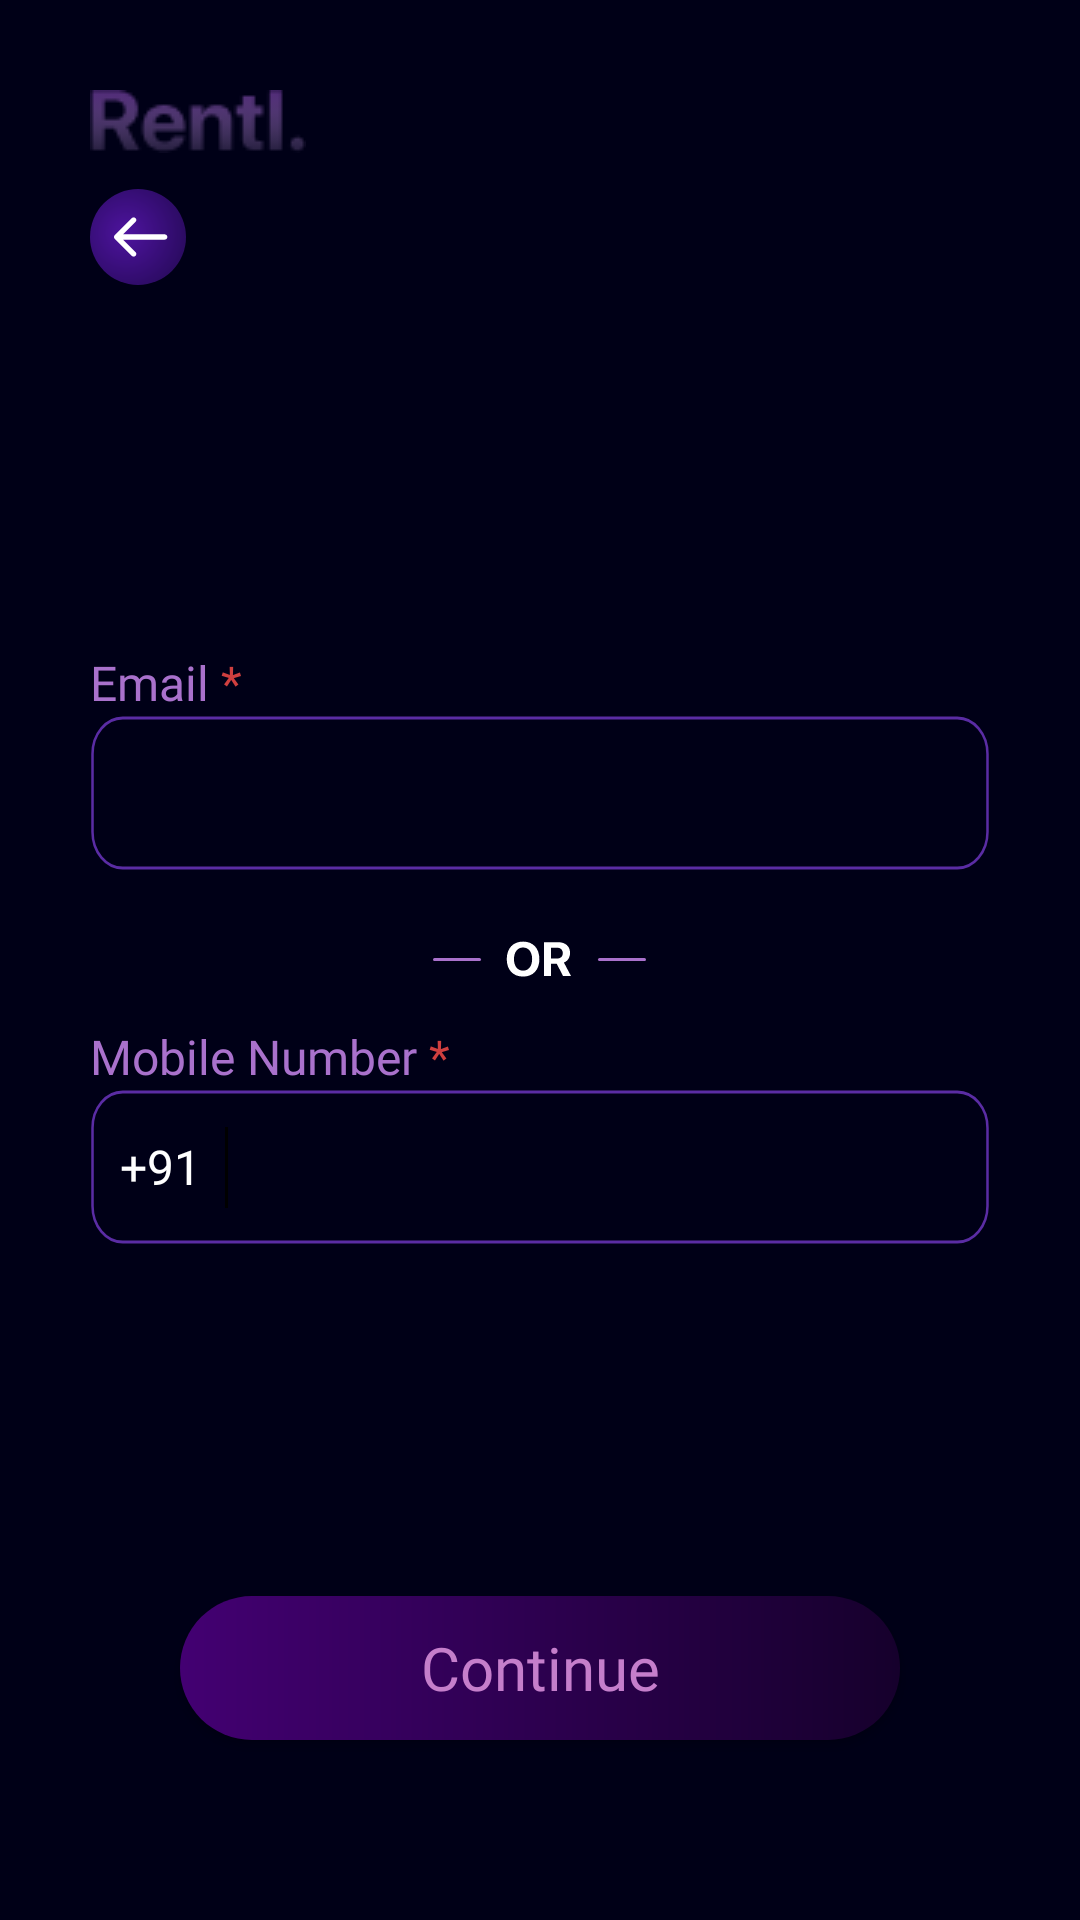

Reconstruct the res/layout file that produces this screen, plus the resources it refers to.
<!-- AndroidManifest.xml: application theme Theme.PeerToPeer -->
<!-- res/layout/activity_login2.xml -->
<?xml version="1.0" encoding="utf-8"?>
<RelativeLayout xmlns:android="http://schemas.android.com/apk/res/android"
    xmlns:tools="http://schemas.android.com/tools"
    android:layout_width="match_parent"
    android:layout_height="match_parent"
    xmlns:app="http://schemas.android.com/apk/res-auto"
    android:background="@drawable/login_bg"
    android:id="@+id/parent"
    tools:context=".LoginActivity">

    <ImageView
        android:id="@+id/imageView5"
        android:layout_width="wrap_content"
        android:layout_height="wrap_content"
        android:layout_marginStart="30dp"
        android:layout_marginTop="30dp"
        android:layout_marginBottom="12dp"
        android:contentDescription="@string/app_name"
        android:src="@drawable/rentl" />

    <ImageView
        android:id="@+id/backButton"
        android:layout_width="wrap_content"
        android:layout_height="wrap_content"
        android:layout_below="@id/imageView5"
        android:layout_marginStart="30dp"
        android:contentDescription="@string/app_name"
        android:src="@drawable/ic_back_arrow" />

    <TextView
        android:id="@+id/emailTxt"
        android:layout_width="wrap_content"
        android:layout_height="wrap_content"
        android:layout_above="@id/emailEditText"
        android:layout_marginStart="30dp"
        android:fontFamily="@font/muli_semibold"
        android:text="@string/email"
        android:textColor="@color/text_color"
        android:textSize="16sp" />

    <TextView
        android:layout_width="wrap_content"
        android:layout_height="wrap_content"
        android:layout_above="@id/emailEditText"
        android:layout_marginStart="4dp"
        android:layout_toEndOf="@id/emailTxt"
        android:text="@string/compulsory"
        android:textColor="@color/compulsory"
        android:textSize="16sp" />

    <EditText
        android:id="@+id/emailEditText"
        android:layout_width="wrap_content"
        android:layout_height="wrap_content"
        android:layout_above="@id/horizontalDiv"
        android:layout_marginStart="30dp"
        android:layout_marginEnd="30dp"
        android:layout_marginBottom="20dp"
        android:background="@drawable/ic_edit_txt_bg"
        android:fontFamily="@font/muli_semibold"
        android:importantForAutofill="no"
        android:inputType="textEmailAddress"
        android:paddingStart="12dp"
        android:paddingEnd="12dp"
        android:textColor="@color/white"
        android:textSize="16sp"
        tools:ignore="LabelFor" />

    <ImageView
        android:id="@+id/horizontalDiv"
        android:layout_width="wrap_content"
        android:layout_height="wrap_content"
        android:layout_centerInParent="true"
        android:contentDescription="@string/app_name"
        android:src="@drawable/ic_horizontal_div" />

    <TextView
        android:id="@+id/mobTxt"
        android:layout_width="wrap_content"
        android:layout_height="wrap_content"
        android:layout_below="@id/horizontalDiv"
        android:layout_marginStart="30dp"
        android:layout_marginTop="12dp"
        android:fontFamily="@font/muli_semibold"
        android:text="@string/mobile_number"
        android:textColor="@color/text_color"
        android:textSize="16sp" />

    <TextView
        android:layout_width="wrap_content"
        android:layout_height="wrap_content"
        android:layout_below="@id/horizontalDiv"
        android:layout_marginStart="4dp"
        android:layout_marginTop="12dp"
        android:layout_toEndOf="@id/mobTxt"
        android:text="@string/compulsory"
        android:textColor="@color/compulsory"
        android:textSize="16sp" />

    <Button
        android:id="@+id/continueButton"
        android:layout_width="match_parent"
        android:layout_height="wrap_content"
        android:layout_alignParentBottom="true"
        android:layout_margin="60dp"
        android:background="@drawable/button_purple"
        android:fontFamily="@font/muli_semibold"
        android:text="@string/continue_button"
        android:textAllCaps="false"
        android:textColor="#ffC57ECB"
        android:textSize="20sp" />


    <EditText
        android:id="@+id/mobEditText"
        android:layout_width="wrap_content"
        android:layout_height="wrap_content"
        android:layout_below="@id/mobTxt"
        android:layout_marginStart="30dp"
        android:layout_marginEnd="30dp"
        android:layout_marginBottom="20dp"
        android:background="@drawable/ic_edit_txt_bg"
        android:fontFamily="@font/muli_semibold"
        android:importantForAutofill="no"
        android:inputType="phone"
        android:maxLength="10"
        android:paddingStart="60dp"
        android:paddingEnd="12dp"
        android:textColor="@color/white"
        android:textSize="16sp"
        tools:ignore="LabelFor" />

    <TextView
        android:id="@+id/mob_code"
        android:layout_width="wrap_content"
        android:layout_height="52dp"
        android:layout_below="@id/mobTxt"
        android:layout_marginStart="40dp"
        android:fontFamily="@font/muli_semibold"
        android:gravity="center_vertical"
        android:text="@string/_91"
        android:textAlignment="gravity"
        android:textColor="@color/white"
        android:textSize="16sp" />

    <ImageView
        android:layout_width="wrap_content"
        android:layout_height="52dp"
        android:src="@drawable/line"
        android:layout_toEndOf="@id/mob_code"
        android:layout_below="@id/mobTxt"
        android:layout_marginStart="8dp"
        />

    <ProgressBar
        android:id="@+id/progressBar"
        android:layout_width="wrap_content"
        android:layout_height="wrap_content"
        android:layout_centerInParent="true"
        android:visibility="gone"
        android:theme="@style/progressBar"/>

</RelativeLayout>
<!-- resources referenced by this layout -->
<resources>
  <color name="compulsory">#FFCF3F3F</color>
  <color name="text_color">#FFA971CC</color>
  <color name="white">#FFFFFFFF</color>
  <!-- drawable button_purple (drawable-v24) -->
  <?xml version="1.0" encoding="utf-8"?>
  <shape xmlns:android="http://schemas.android.com/apk/res/android"
      android:shape="rectangle">
   <corners android:radius="34dp"/>
      <gradient
          android:startColor="#FF430072"
          android:endColor="#FF16002c"
          android:angle="0" />
  </shape>
  <!-- drawable ic_back_arrow (drawable) -->
  <vector xmlns:android="http://schemas.android.com/apk/res/android"
      xmlns:aapt="http://schemas.android.com/aapt"
      android:width="32dp"
      android:height="32dp"
      android:viewportWidth="36"
      android:viewportHeight="36">
    <path
        android:pathData="M18,18m-18,0a18,18 0,1 1,36 0a18,18 0,1 1,-36 0">
      <aapt:attr name="android:fillColor">
        <gradient 
            android:gradientRadius="51.3858"
            android:centerX="13.5"
            android:centerY="16.5"
            android:type="radial">
          <item android:offset="0" android:color="#C66419C6"/>
          <item android:offset="1" android:color="#00C4C4C4"/>
          <item android:offset="1" android:color="#FF7429D1"/>
        </gradient>
      </aapt:attr>
    </path>
    <path
        android:pathData="M28,19C28.5523,19 29,18.5523 29,18C29,17.4477 28.5523,17 28,17V19ZM9.2929,17.2929C8.9024,17.6834 8.9024,18.3166 9.2929,18.7071L15.6569,25.0711C16.0474,25.4616 16.6805,25.4616 17.0711,25.0711C17.4616,24.6805 17.4616,24.0474 17.0711,23.6569L11.4142,18L17.0711,12.3431C17.4616,11.9526 17.4616,11.3195 17.0711,10.9289C16.6805,10.5384 16.0474,10.5384 15.6569,10.9289L9.2929,17.2929ZM28,17L10,17V19L28,19V17Z"
        android:fillColor="#ffffff"/>
  </vector>
  <!-- drawable ic_edit_txt_bg (drawable) -->
  <vector xmlns:android="http://schemas.android.com/apk/res/android"
      android:width="358dp"
      android:height="52dp"
      android:viewportWidth="358"
      android:viewportHeight="52">
    <path
        android:strokeWidth="1"
        android:pathData="M13,1L345,1A12,12 0,0 1,357 13L357,39A12,12 0,0 1,345 51L13,51A12,12 0,0 1,1 39L1,13A12,12 0,0 1,13 1z"
        android:fillColor="@color/transparent"
        android:fillAlpha="0.8"
        android:strokeColor="#5A2CA4"/>
  </vector>
  <string name="_91">+91</string>
  <string name="app_name">Rentl.</string>
  <string name="compulsory">*</string>
  <string name="continue_button">Continue</string>
  <string name="email">Email</string>
  <string name="mobile_number">Mobile Number</string>
  <style name="progressBar" parent="@style/Theme.AppCompat">
          <item name="colorAccent">@color/btn_txt</item>
      </style>
  <style name="Theme.PeerToPeer" parent="Theme.MaterialComponents.Light.NoActionBar.Bridge">
          
          <item name="colorPrimary">@color/grey</item>
          <item name="colorPrimaryVariant">@color/white</item>
          <item name="colorOnPrimary">@color/black</item>
          
          <item name="colorSecondary">@color/white</item>
          <item name="colorSecondaryVariant">@color/white</item>
          <item name="colorOnSecondary">@color/black</item>
          
          <item name="android:statusBarColor" tools:targetApi="l">?attr/colorPrimaryVariant</item>
          
      </style>
  <color name="transparent">#002E3E5C</color>
  <color name="btn_txt">#FF9621BF</color>
  <color name="grey">#888888</color>
  <color name="black">#FF000000</color>
</resources>
